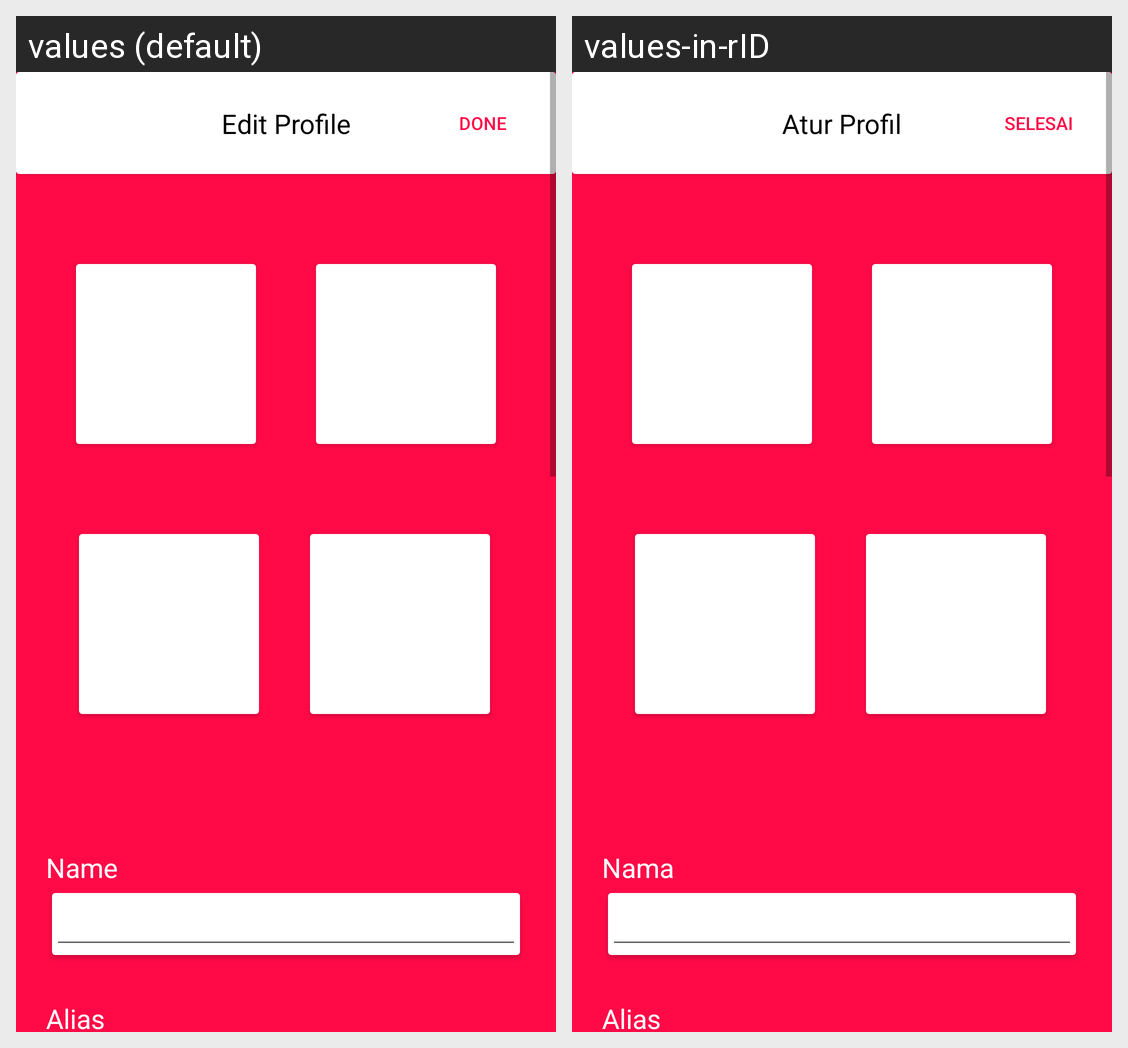

This grid shows one Android layout under two languages. Give, for every string resource on the screen, its name, the default text and each shown locale's text.
Android screen res/layout/activity_edit_info.xml rendered under 2 locales, left to right: values (default), values-in-rID. Device: Nexus 5 (rendered at 1080×1920; each locale shown at half size, 540×960, under a caption strip naming it); theme Theme.SunibTinder.
Strings drawn on this screen, with the default value and each locale's value (text and hints the layout hard-codes, and strings that could not be matched under every locale, appear in the picture but are not listed):

edit_profile
  values: Edit Profile
  values-in-rID: Atur Profil

done
  values: Done
  values-in-rID: Selesai

name
  values: Name
  values-in-rID: Nama
